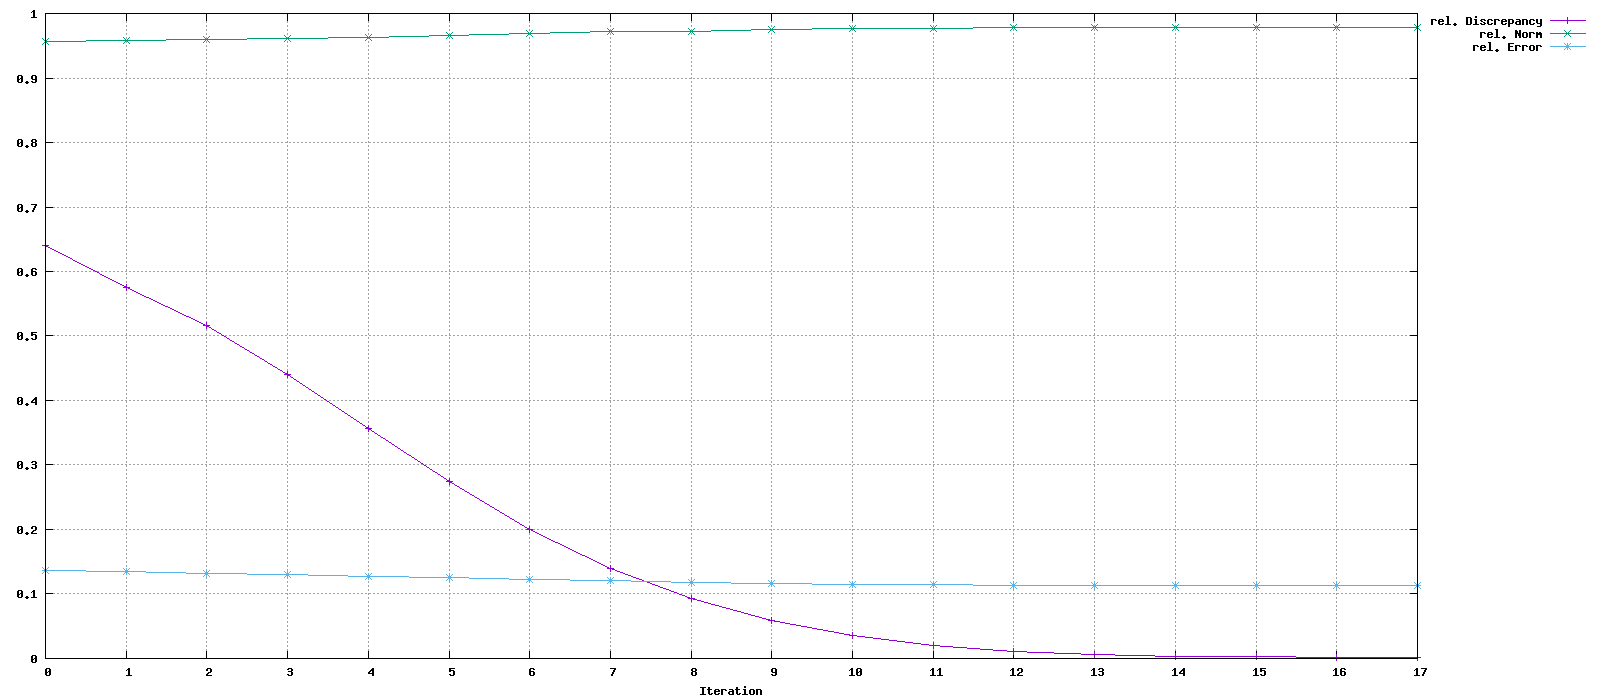

The table this chart was drawn from, first rows:
Iteration, rel. Discrepancy, rel. Norm, rel. Error
0, 0.6395, 0.9568, 0.1365
1, 0.5748, 0.9581, 0.1344
2, 0.5169, 0.9594, 0.1325
3, 0.4408, 0.9612, 0.1301
4, 0.3565, 0.9634, 0.1277
5, 0.2736, 0.9659, 0.1254
6, 0.1995, 0.9687, 0.1231
7, 0.1392, 0.972, 0.1204
8, 0.09237, 0.9728, 0.1179
9, 0.05847, 0.9747, 0.1166
10, 0.03533, 0.9765, 0.1151
11, 0.01981, 0.9767, 0.1144
12, 0.01074, 0.9776, 0.1138
13, 0.006433, 0.9779, 0.1132
14, 0.003706, 0.9783, 0.1127
15, 0.00248, 0.9785, 0.1125
16, 0.002003, 0.9785, 0.1125
17, 0.001998, 0.9785, 0.1125
